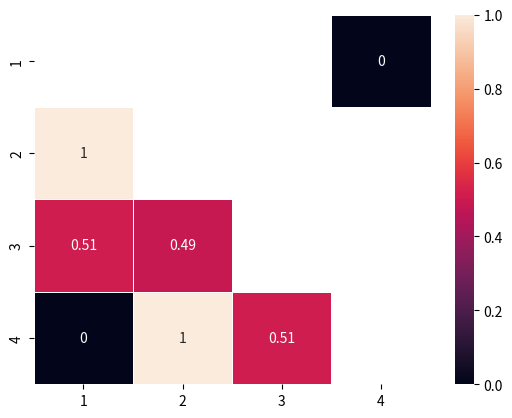

Write the Python code that produced this figure.
import random
import numpy as np
import seaborn as sns
import matplotlib.pyplot as plt

# Given two sequences of length n, calculate hamming distance between the two. 
def hamming_distance(chaine1, chaine2):
    return sum(c1 != c2 for c1, c2 in zip(chaine1, chaine2))

# generate random bit string of length n
def random_bits(n):
    return format(random.randint(0, 2**n - 1), f'0{n}b')

def invert_bits(string):
    inverse = ""
    for bit in string:
        inverse += '1' if bit == '0' else '0'
    
    return inverse

# # equal strings
# s1 = "1010101010101"
# s2 = "1010101010101"
# print("size: ", len(s1))
# print(hamming_distance(s1, s2))

# # two random strings
# s3 = random_bits(5)
# s4 = random_bits(5)
# print(s3, s4)
# print("size: ", 5)
# print(hamming_distance(s3, s4))


iterations = 1000


# list of qubit measurements
# qubits = [random_bits(iterations) for _ in range(num_qubits)]

# q1 and q4 are same, q1 and q2 are inverse, q3 is independent
q1 = random_bits(iterations)
q2 = invert_bits(q1)
q3 = random_bits(iterations)
q4 = q1

qubits = [q1, q2, q3, q4]

num_qubits = len(qubits)
# 2D array to compare qubits against each other, but not against themselves
matrix = [[-0.1 for i in range(num_qubits)] for j in range(num_qubits)]

for r in range(0, num_qubits):
    for c in range(0, num_qubits):
        if r != c: 
            matrix[r][c] = hamming_distance(qubits[r], qubits[c]) / iterations # division to place values between 0 and 1

heatmap = np.matrix(matrix)
mask = np.triu(heatmap) # this masks out the upper triangular 
print(heatmap)

# using matplotlib
# plt.imshow(heatmap, cmap='hot', interpolation='nearest')

# using seaborn
labels = [x for x in range(1, num_qubits+1)]
# get rid of mask parameter to stop masking out upper triangular
ax = sns.heatmap(heatmap, linewidth=0.5, annot=True, xticklabels=labels, yticklabels=labels, mask=mask)
plt.show()
